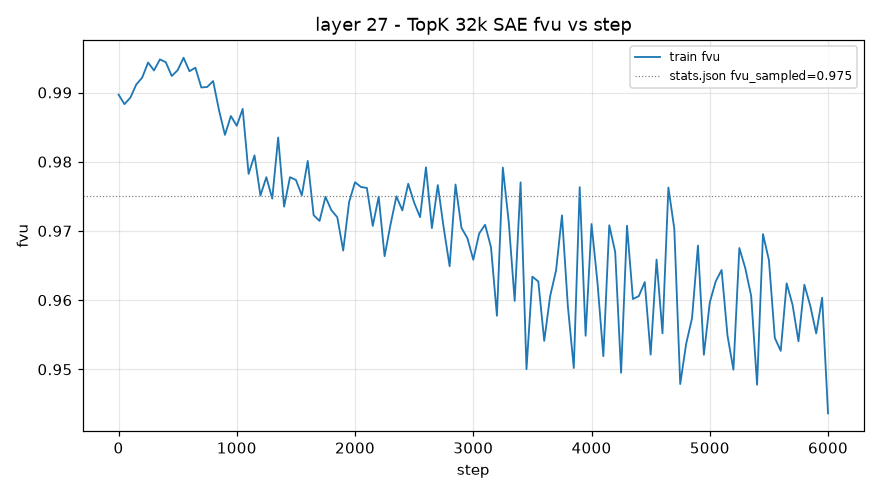

The table this chart was drawn from, first rows:
step, train_fvu
1, 0.9897
50, 0.9883
100, 0.9893
150, 0.9911
200, 0.9921
250, 0.9943
300, 0.9932
350, 0.9948
400, 0.9944
450, 0.9924
500, 0.9932
550, 0.995
600, 0.9931
650, 0.9936
700, 0.9907
750, 0.9908
800, 0.9917
850, 0.9874
900, 0.9839
950, 0.9866
1000, 0.9852
1050, 0.9876
1100, 0.9782
1150, 0.9809
1200, 0.9751
1250, 0.9778
1300, 0.9747
1350, 0.9835
1400, 0.9735
1450, 0.9778
1500, 0.9774
1550, 0.9751
1600, 0.9801
1650, 0.9723
1700, 0.9714
1750, 0.9749
1800, 0.973
1850, 0.972
1900, 0.9672
1950, 0.9742
2000, 0.977
2050, 0.9763
2100, 0.9762
2150, 0.9707
2200, 0.9749
2250, 0.9663
2300, 0.9709
2350, 0.975
2400, 0.973
2450, 0.9768
2500, 0.9741
2550, 0.972
2600, 0.9792
2650, 0.9704
2700, 0.9766
2750, 0.9704
2800, 0.9649
2850, 0.9767
2900, 0.9704
2950, 0.969
... 61 more rows
